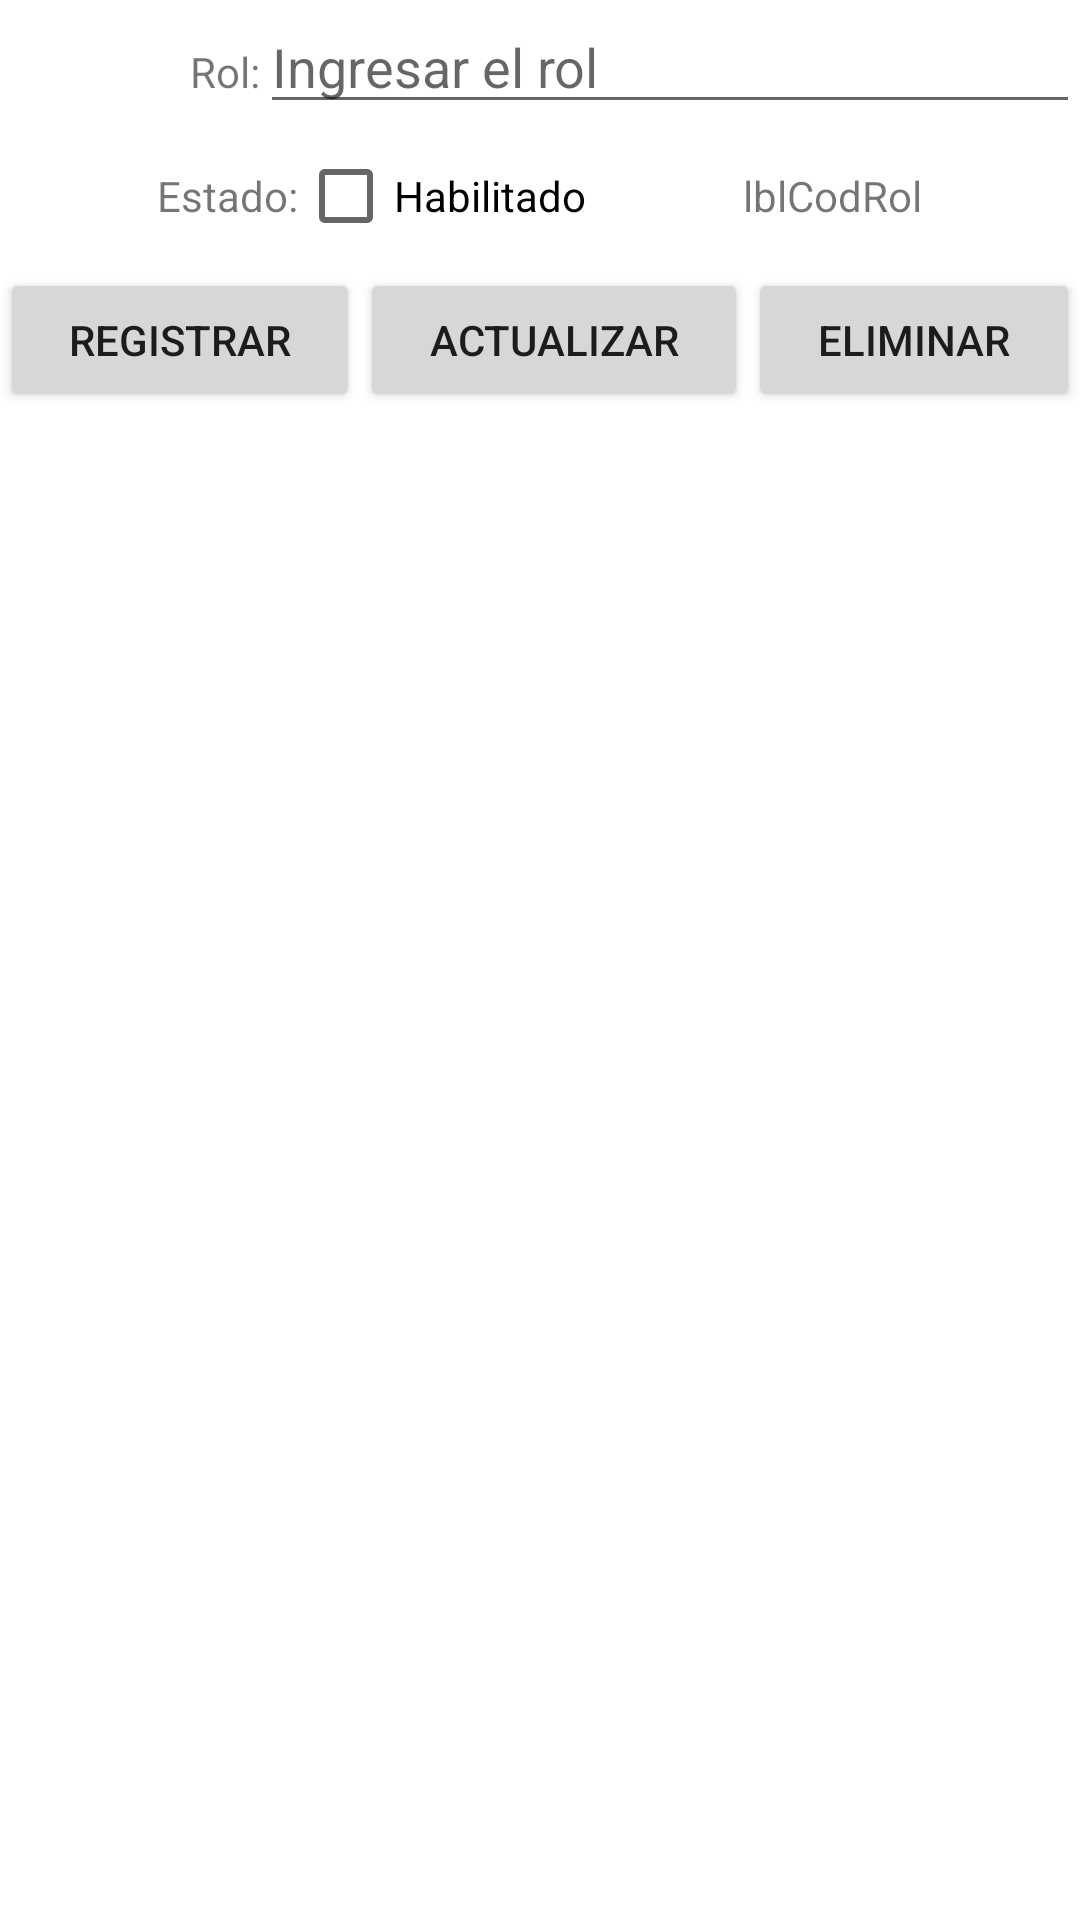

Reconstruct the res/layout file that produces this screen, plus the resources it refers to.
<!-- AndroidManifest.xml: application theme Theme.GymApp -->
<!-- res/layout/fragmento_rol.xml -->
<?xml version="1.0" encoding="utf-8"?>
<FrameLayout xmlns:android="http://schemas.android.com/apk/res/android"
    xmlns:tools="http://schemas.android.com/tools"
    android:id="@+id/frmRol"
    android:layout_width="match_parent"
    android:layout_height="match_parent"
    tools:context=".FragmentoRol">

    <LinearLayout
        android:layout_width="match_parent"
        android:layout_height="match_parent"
        android:orientation="vertical">

        <LinearLayout
            android:layout_width="match_parent"
            android:layout_height="wrap_content"
            android:orientation="horizontal">

            <TextView
                android:layout_width="wrap_content"
                android:layout_height="wrap_content"
                android:layout_weight="1"
                android:text="Rol:"
                android:textAlignment="viewEnd" />

            <EditText
                android:id="@+id/txtRol"
                android:layout_width="wrap_content"
                android:layout_height="wrap_content"
                android:layout_weight="1"
                android:ems="10"
                android:hint="Ingresar el rol"
                android:inputType="textPersonName"
                android:maxLength="20" />
        </LinearLayout>

        <LinearLayout
            android:layout_width="match_parent"
            android:layout_height="wrap_content"
            android:orientation="horizontal">

            <TextView
                android:id="@+id/textView15"
                android:layout_width="wrap_content"
                android:layout_height="wrap_content"
                android:layout_weight="1"
                android:text="Estado:"
                android:textAlignment="viewEnd" />

            <CheckBox
                android:id="@+id/chkEstRol"
                android:layout_width="wrap_content"
                android:layout_height="wrap_content"
                android:layout_weight="1"
                android:text="Habilitado" />

            <TextView
                android:id="@+id/lblCodRol"
                android:layout_width="wrap_content"
                android:layout_height="wrap_content"
                android:layout_weight="1"
                android:text="lblCodRol" />
        </LinearLayout>

        <LinearLayout
            android:layout_width="match_parent"
            android:layout_height="wrap_content"
            android:orientation="horizontal">

            <Button
                android:id="@+id/btnRegistrar"
                android:layout_width="wrap_content"
                android:layout_height="wrap_content"
                android:layout_weight="1"
                android:text="Registrar" />

            <Button
                android:id="@+id/btnActualizar"
                android:layout_width="wrap_content"
                android:layout_height="wrap_content"
                android:layout_weight="1"
                android:text="Actualizar" />

            <Button
                android:id="@+id/btnEliminar"
                android:layout_width="wrap_content"
                android:layout_height="wrap_content"
                android:layout_weight="1"
                android:text="Eliminar" />
        </LinearLayout>

        <LinearLayout
            android:layout_width="match_parent"
            android:layout_height="wrap_content"
            android:orientation="horizontal">

            <ListView
                android:id="@+id/lstRol"
                android:layout_width="match_parent"
                android:layout_height="match_parent"
                android:listSelector="@color/design_default_color_secondary" />
        </LinearLayout>
    </LinearLayout>
</FrameLayout>
<!-- resources referenced by this layout -->
<resources>
  <style name="Theme.GymApp" parent="Theme.MaterialComponents.DayNight.DarkActionBar">
          
          <item name="colorPrimary">@color/teal_700</item>
          <item name="colorPrimaryVariant">@color/purple_700</item>
          <item name="colorOnPrimary">@color/white</item>
          
          <item name="colorSecondary">@color/teal_200</item>
          <item name="colorSecondaryVariant">@color/teal_700</item>
          <item name="colorOnSecondary">@color/black</item>
          
          <item name="android:statusBarColor">?attr/colorPrimaryVariant</item>
          
      </style>
  <!-- not gathered from this repository: default colours our renderer supplied (Android Studio template values) -->
  <color name="purple_700">#FF3700B3</color>
  <color name="teal_200">#FF03DAC5</color>
  <color name="teal_700">#FF018786</color>
  <color name="black">#FF000000</color>
  <color name="white">#FFFFFFFF</color>
</resources>
